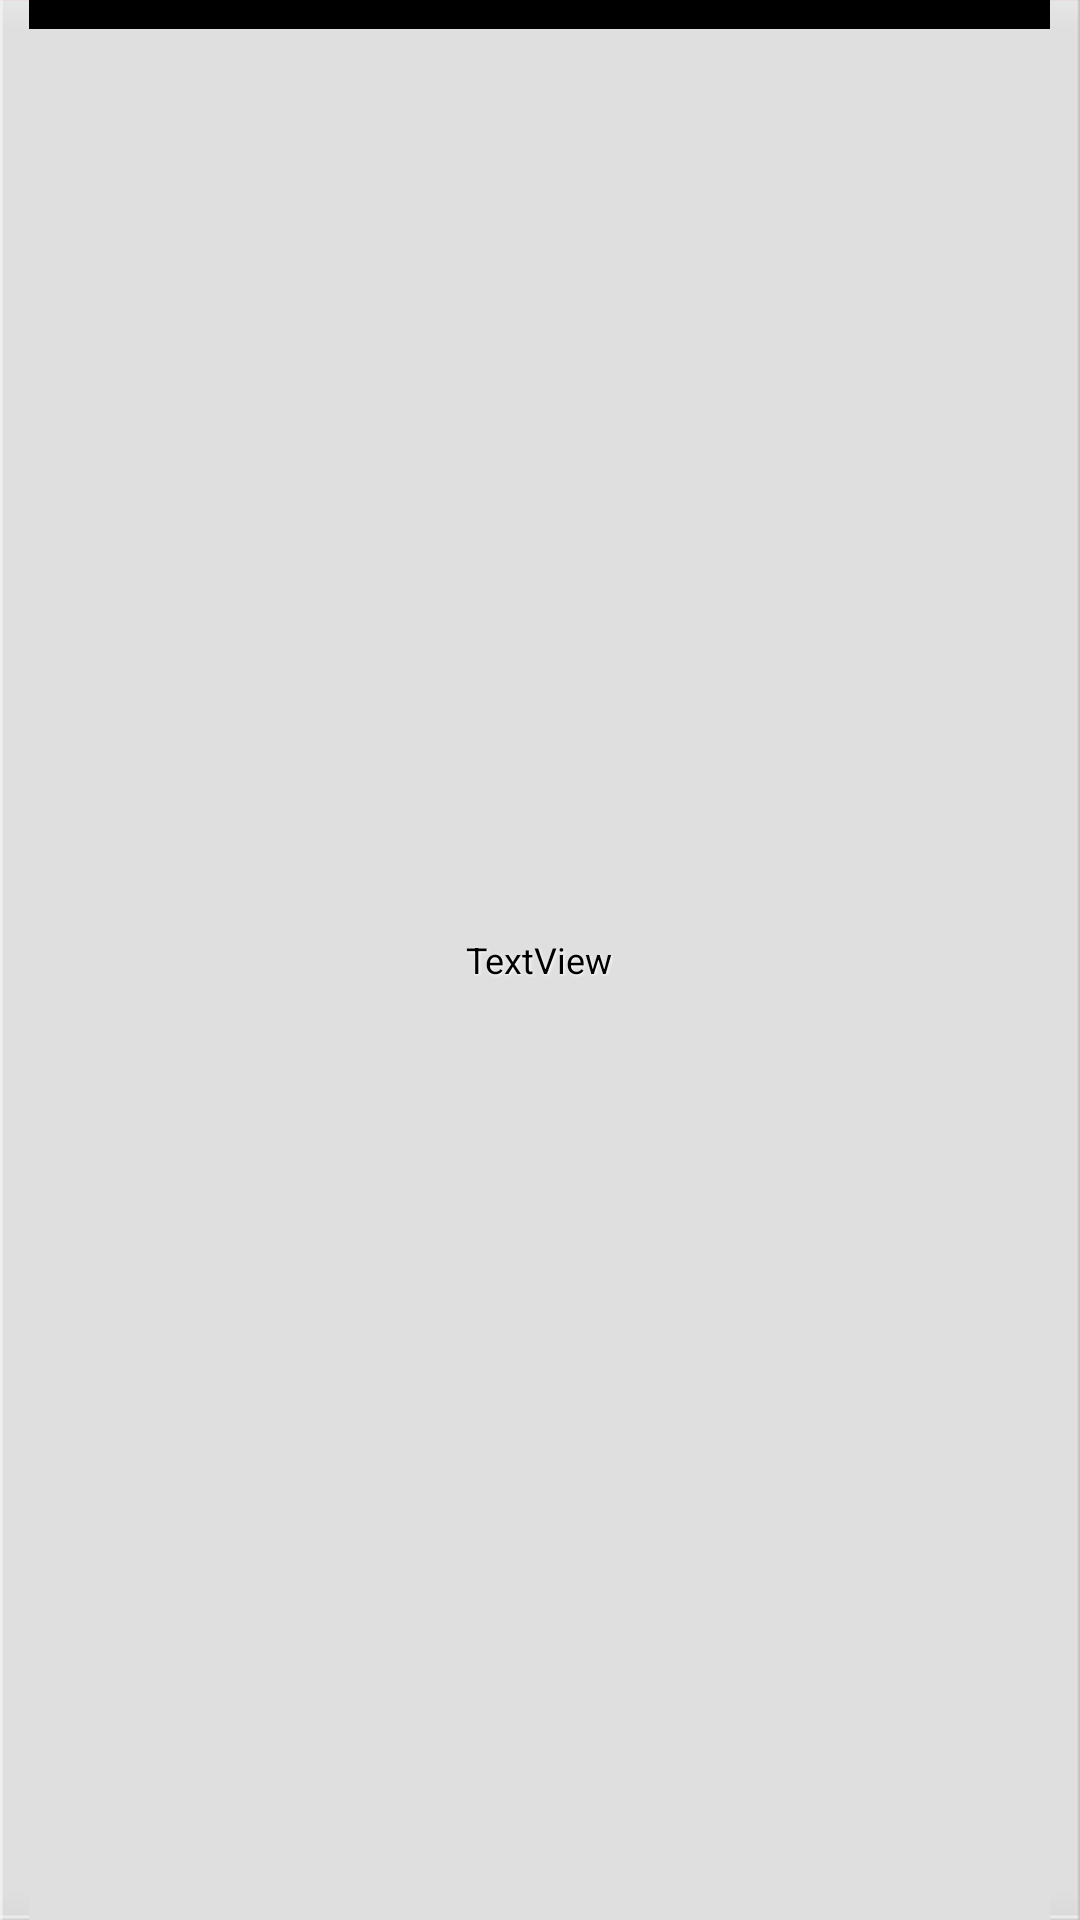

Write the Android layout XML for this screen, with the resource values it uses.
<!-- AndroidManifest.xml: application theme Theme.Custom -->
<!-- res/layout/event_tab.xml -->
<?xml version="1.0" encoding="utf-8"?>

<RelativeLayout xmlns:android="http://schemas.android.com/apk/res/android"
	android:layout_width="wrap_content" android:layout_height="wrap_content"
	android:background="@drawable/event_tabs_bg">

	<TextView
	    android:id="@+id/title_tab"
	    android:layout_width="wrap_content"
	    android:layout_height="wrap_content"
	    android:layout_centerHorizontal="true"
	    android:layout_centerInParent="true"
	    android:layout_centerVertical="true"
	    android:shadowColor="#FFFFFF"
	    android:shadowDx="1"
	    android:shadowDy="1"
	    android:shadowRadius="2"
	    android:text="TextView"
	    android:textAppearance="@null"
	    android:textColorHint="@color/black"
	    android:textColorLink="@null"
	    android:textSize="12sp" />

</RelativeLayout>
<!-- resources referenced by this layout -->
<resources>
  <color name="black">#000000</color>
  <!-- drawable event_tabs_bg (drawable) -->
  <?xml version="1.0" encoding="utf-8"?>
  <selector xmlns:android="http://schemas.android.com/apk/res/android">
      <item android:state_selected="true" android:state_focused="false"
          android:state_pressed="false" android:drawable="@drawable/press_event_tab"/>
      <item android:state_selected="false" android:state_focused="false"
          android:state_pressed="true" android:drawable="@drawable/press_event_tab"/>
      <item android:state_selected="false" android:state_focused="true"
          android:state_pressed="true" android:drawable="@drawable/press_event_tab"/>
      <item android:state_selected="false" android:state_focused="false"
          android:state_pressed="false" android:drawable="@drawable/normal_event_tab" />
  </selector>
  <style name="Theme.Custom" parent="@android:style/Theme.NoTitleBar">
  		<item name="android:windowContentOverlay">@null</item>
  	</style>
</resources>
